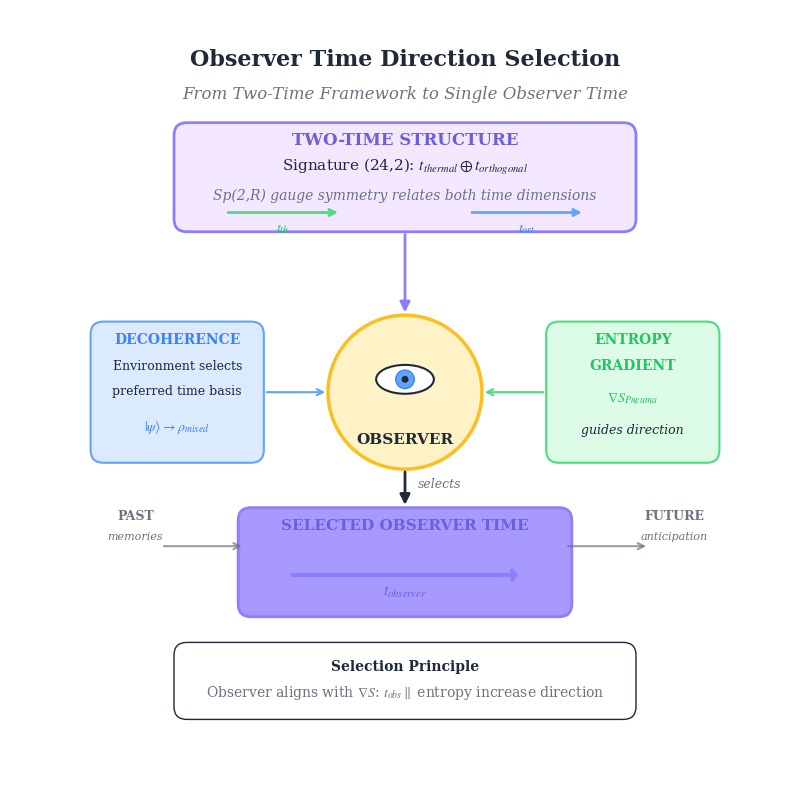

Reproduce this figure in Python. (Note: this script raises an exception after producing the figure.)
#!/usr/bin/env python3
# =============================================================================
# HISTORICAL ARCHIVE - v16/v20 Physics
# =============================================================================
# This file contains visualizations for the deprecated (24,2) two-time physics
# or Sp(2,R) gauge fixing framework. These have been superseded by the v22+
# unified (24,1) signature with 12×(2,0) Euclidean bridge pairs.
#
# Retained for historical reference and educational purposes.
# DO NOT use these visualizations for v23+ publication figures.
#
# Current framework: docs/appendices/appendix_g_euclidean_bridge.md
# =============================================================================
"""
PRINCIPIA METAPHYSICA - Observer and Consciousness Time Visualization Diagrams
===============================================================================

Licensed under the MIT License. See LICENSE file for details.

Generates visualization diagrams for observer and consciousness concepts:
1. observer-time-selection.png - How observers select their time direction
2. subjective-time.png - Connection between physical and subjective time experience

THEORETICAL FOUNDATION:
    In the PM framework, observers select a time direction through interaction
    with the Pneuma field's entropy gradient. The subjective experience of time
    emerges from the interface between physical thermal time and conscious
    information processing.

    Key concepts:
    - Observer-dependent time selection via decoherence
    - Pneuma field mediates consciousness-time interface
    - Information flow determines subjective time rate
    - Two-time structure allows observer flexibility

REFERENCES:
    - Connes, Rovelli (1994) arXiv:gr-qc/9406019
    - Penrose, Hameroff - Orchestrated Objective Reduction
    - PM framework: Pneuma mechanism and consciousness

Copyright (c) 2025-2026 Andrew Keith Watts. All rights reserved.

Dedicated To:
    My Wife: Elizabeth May Watts
    Our Messiah: Jesus Of Nazareth
"""

import os
import sys
import numpy as np
from pathlib import Path

try:
    import matplotlib.pyplot as plt
    import matplotlib.patches as mpatches
    from matplotlib.patches import FancyArrowPatch, FancyBboxPatch, Circle, Wedge, Ellipse
    from matplotlib.collections import PatchCollection
    import matplotlib.patheffects as pe
    HAS_MATPLOTLIB = True
except ImportError:
    HAS_MATPLOTLIB = False
    print("Warning: matplotlib not available. Visualization functions disabled.")

# PM Color Palette
PM_COLORS = {
    "purple": "#8b7fff",      # Primary PM purple
    "green": "#4ade80",       # PM green
    "blue": "#60a5fa",        # PM blue
    "dark_purple": "#6b5fdf", # Darker purple variant
    "light_purple": "#a899ff", # Lighter purple variant
    "dark_green": "#22c55e",  # Darker green
    "dark_blue": "#3b82f6",   # Darker blue
    "gray": "#6b7280",        # Neutral gray
    "light_gray": "#e5e7eb",  # Light background
    "white": "#ffffff",
    "text": "#1f2937",        # Dark text
    "gold": "#fbbf24",        # Accent gold
    "orange": "#fb923c",      # Accent orange
}


def set_pm_style():
    """Set Principia Metaphysica publication-quality matplotlib style."""
    if not HAS_MATPLOTLIB:
        return

    plt.rcParams.update({
        # Font settings
        "font.family": "serif",
        "font.serif": ["Times New Roman", "Times", "DejaVu Serif"],
        "font.size": 11,

        # Axes
        "axes.labelsize": 12,
        "axes.titlesize": 14,
        "axes.linewidth": 1.0,
        "axes.facecolor": PM_COLORS["white"],
        "axes.edgecolor": PM_COLORS["gray"],

        # Figure
        "figure.figsize": (10, 8),
        "figure.dpi": 150,
        "figure.facecolor": PM_COLORS["white"],
        "savefig.dpi": 300,
        "savefig.bbox": "tight",
        "savefig.pad_inches": 0.2,

        # Text
        "text.color": PM_COLORS["text"],
        "mathtext.fontset": "stix",
    })


def draw_brain_icon(ax, center, size, color):
    """Draw a simplified brain icon at the specified location."""
    x, y = center

    # Brain outline (simplified oval shapes)
    # Left hemisphere
    left = Ellipse((x - size * 0.15, y), size * 0.35, size * 0.45,
                   facecolor=color, edgecolor=PM_COLORS["dark_purple"],
                   linewidth=1.5, alpha=0.8)
    ax.add_patch(left)

    # Right hemisphere
    right = Ellipse((x + size * 0.15, y), size * 0.35, size * 0.45,
                    facecolor=color, edgecolor=PM_COLORS["dark_purple"],
                    linewidth=1.5, alpha=0.8)
    ax.add_patch(right)

    # Center connection
    center_oval = Ellipse((x, y), size * 0.2, size * 0.3,
                          facecolor=color, edgecolor='none')
    ax.add_patch(center_oval)


def draw_eye_icon(ax, center, size, color):
    """Draw a simplified eye icon at the specified location."""
    x, y = center

    # Eye outline
    eye = Ellipse((x, y), size * 0.5, size * 0.25,
                  facecolor=PM_COLORS["white"],
                  edgecolor=PM_COLORS["text"], linewidth=1.5)
    ax.add_patch(eye)

    # Iris
    iris = Circle((x, y), size * 0.08,
                  facecolor=color, edgecolor=PM_COLORS["dark_blue"])
    ax.add_patch(iris)

    # Pupil
    pupil = Circle((x, y), size * 0.03, facecolor=PM_COLORS["text"])
    ax.add_patch(pupil)


def generate_observer_time_selection_diagram(output_path: str = "../../images/observer-time-selection.png"):
    """
    Generate the Observer Time Selection diagram.

    Visualizes:
    - How observers select their time direction from two-time structure
    - Decoherence mechanism for time selection
    - Entropy gradient guiding observer's time
    - Information flow arrows
    """
    if not HAS_MATPLOTLIB:
        print("Cannot generate diagram: matplotlib not available")
        return

    set_pm_style()
    fig, ax = plt.subplots(figsize=(12, 10))
    ax.set_xlim(-0.1, 1.1)
    ax.set_ylim(-0.1, 1.1)
    ax.set_aspect('equal')
    ax.axis('off')

    # Title
    ax.text(0.5, 1.02, "Observer Time Direction Selection",
            fontsize=16, fontweight='bold', ha='center', va='bottom',
            color=PM_COLORS["text"])
    ax.text(0.5, 0.97, "From Two-Time Framework to Single Observer Time",
            fontsize=12, ha='center', va='bottom', style='italic',
            color=PM_COLORS["gray"])

    # === TWO-TIME STRUCTURE (Top) ===
    two_time_box = FancyBboxPatch(
        (0.15, 0.78), 0.70, 0.15,
        boxstyle="round,pad=0.01,rounding_size=0.02",
        facecolor="#f3e8ff",
        edgecolor=PM_COLORS["purple"],
        linewidth=2
    )
    ax.add_patch(two_time_box)

    ax.text(0.50, 0.905, "TWO-TIME STRUCTURE", fontsize=12, fontweight='bold',
            ha='center', color=PM_COLORS["dark_purple"])
    ax.text(0.50, 0.865, r"Signature (24,2): $t_{thermal} \oplus t_{orthogonal}$",
            fontsize=11, ha='center', color=PM_COLORS["text"])
    ax.text(0.50, 0.82, "Sp(2,R) gauge symmetry relates both time dimensions",
            fontsize=10, ha='center', color=PM_COLORS["gray"], style='italic')

    # Draw two time axis arrows inside box
    # t_thermal arrow
    ax.annotate("", xy=(0.40, 0.80), xytext=(0.22, 0.80),
                arrowprops=dict(arrowstyle="->", color=PM_COLORS["green"], lw=2))
    ax.text(0.31, 0.785, r"$t_{th}$", fontsize=10, ha='center', va='top',
            color=PM_COLORS["dark_green"])

    # t_ortho arrow (perpendicular)
    ax.annotate("", xy=(0.78, 0.80), xytext=(0.60, 0.80),
                arrowprops=dict(arrowstyle="->", color=PM_COLORS["blue"], lw=2))
    ax.text(0.69, 0.785, r"$t_{ort}$", fontsize=10, ha='center', va='top',
            color=PM_COLORS["dark_blue"])

    # === CENTRAL: OBSERVER (Decoherence mechanism) ===
    # Observer circle
    observer_circle = Circle((0.50, 0.52), 0.12,
                             facecolor="#fef3c7",  # Light gold
                             edgecolor=PM_COLORS["gold"],
                             linewidth=2.5)
    ax.add_patch(observer_circle)

    # Draw eye icon inside
    draw_eye_icon(ax, (0.50, 0.54), 0.18, PM_COLORS["blue"])

    ax.text(0.50, 0.44, "OBSERVER", fontsize=11, fontweight='bold',
            ha='center', color=PM_COLORS["text"])

    # Arrow from two-time to observer
    ax.annotate("", xy=(0.50, 0.64), xytext=(0.50, 0.77),
                arrowprops=dict(arrowstyle="-|>", color=PM_COLORS["purple"],
                               lw=2, mutation_scale=15))

    # === LEFT: Decoherence Process ===
    decoher_box = FancyBboxPatch(
        (0.02, 0.42), 0.25, 0.20,
        boxstyle="round,pad=0.01,rounding_size=0.02",
        facecolor="#dbeafe",
        edgecolor=PM_COLORS["blue"],
        linewidth=1.5
    )
    ax.add_patch(decoher_box)

    ax.text(0.145, 0.595, "DECOHERENCE", fontsize=10, fontweight='bold',
            ha='center', color=PM_COLORS["dark_blue"])
    ax.text(0.145, 0.555, "Environment selects", fontsize=9, ha='center',
            color=PM_COLORS["text"])
    ax.text(0.145, 0.515, "preferred time basis", fontsize=9, ha='center',
            color=PM_COLORS["text"])
    ax.text(0.145, 0.46, r"$|\psi\rangle \rightarrow \rho_{mixed}$", fontsize=10,
            ha='center', color=PM_COLORS["dark_blue"])

    # Arrow from decoherence to observer
    ax.annotate("", xy=(0.38, 0.52), xytext=(0.28, 0.52),
                arrowprops=dict(arrowstyle="->", color=PM_COLORS["blue"],
                               lw=1.5, connectionstyle="arc3,rad=0"))

    # === RIGHT: Entropy Gradient Guide ===
    entropy_box = FancyBboxPatch(
        (0.73, 0.42), 0.25, 0.20,
        boxstyle="round,pad=0.01,rounding_size=0.02",
        facecolor="#dcfce7",
        edgecolor=PM_COLORS["green"],
        linewidth=1.5
    )
    ax.add_patch(entropy_box)

    ax.text(0.855, 0.595, "ENTROPY", fontsize=10, fontweight='bold',
            ha='center', color=PM_COLORS["dark_green"])
    ax.text(0.855, 0.555, "GRADIENT", fontsize=10, fontweight='bold',
            ha='center', color=PM_COLORS["dark_green"])
    ax.text(0.855, 0.505, r"$\nabla S_{Pneuma}$", fontsize=10, ha='center',
            color=PM_COLORS["dark_green"])
    ax.text(0.855, 0.455, "guides direction", fontsize=9, ha='center',
            color=PM_COLORS["text"], style='italic')

    # Arrow from entropy to observer
    ax.annotate("", xy=(0.62, 0.52), xytext=(0.72, 0.52),
                arrowprops=dict(arrowstyle="->", color=PM_COLORS["green"],
                               lw=1.5, connectionstyle="arc3,rad=0"))

    # === SELECTED TIME (Bottom) ===
    # Single selected time arrow
    selected_box = FancyBboxPatch(
        (0.25, 0.18), 0.50, 0.15,
        boxstyle="round,pad=0.01,rounding_size=0.02",
        facecolor=PM_COLORS["light_purple"],
        edgecolor=PM_COLORS["purple"],
        linewidth=2
    )
    ax.add_patch(selected_box)

    ax.text(0.50, 0.305, "SELECTED OBSERVER TIME", fontsize=11, fontweight='bold',
            ha='center', color=PM_COLORS["dark_purple"])

    # Time arrow
    ax.annotate("", xy=(0.68, 0.235), xytext=(0.32, 0.235),
                arrowprops=dict(arrowstyle="->,head_width=0.3,head_length=0.2",
                               color=PM_COLORS["purple"], lw=3))
    ax.text(0.50, 0.22, r"$t_{observer}$", fontsize=11, ha='center', va='top',
            color=PM_COLORS["dark_purple"])

    # Arrow from observer to selected time
    ax.annotate("", xy=(0.50, 0.34), xytext=(0.50, 0.40),
                arrowprops=dict(arrowstyle="-|>", color=PM_COLORS["text"],
                               lw=2, mutation_scale=15))
    ax.text(0.52, 0.37, "selects", fontsize=9, ha='left',
            color=PM_COLORS["gray"], style='italic')

    # === INFORMATION FLOW INDICATORS ===
    # Past information (left)
    ax.text(0.08, 0.32, "PAST", fontsize=9, fontweight='bold', ha='center',
            color=PM_COLORS["gray"])
    ax.text(0.08, 0.29, "memories", fontsize=8, ha='center',
            color=PM_COLORS["gray"], style='italic')
    ax.annotate("", xy=(0.25, 0.28), xytext=(0.12, 0.28),
                arrowprops=dict(arrowstyle="->", color=PM_COLORS["gray"],
                               lw=1.5, alpha=0.7))

    # Future information (right)
    ax.text(0.92, 0.32, "FUTURE", fontsize=9, fontweight='bold', ha='center',
            color=PM_COLORS["gray"])
    ax.text(0.92, 0.29, "anticipation", fontsize=8, ha='center',
            color=PM_COLORS["gray"], style='italic')
    ax.annotate("", xy=(0.88, 0.28), xytext=(0.75, 0.28),
                arrowprops=dict(arrowstyle="->", color=PM_COLORS["gray"],
                               lw=1.5, alpha=0.7))

    # === KEY EQUATION BOX ===
    eq_box = FancyBboxPatch(
        (0.15, 0.02), 0.70, 0.10,
        boxstyle="round,pad=0.01,rounding_size=0.02",
        facecolor=PM_COLORS["white"],
        edgecolor=PM_COLORS["text"],
        linewidth=1
    )
    ax.add_patch(eq_box)

    ax.text(0.50, 0.085, "Selection Principle", fontsize=10, fontweight='bold',
            ha='center', color=PM_COLORS["text"])
    ax.text(0.50, 0.045, r"Observer aligns with $\nabla S$: $t_{obs} \parallel$ entropy increase direction",
            fontsize=10, ha='center', color=PM_COLORS["gray"])

    # Save figure
    script_dir = Path(__file__).parent
    output_file = script_dir / output_path
    output_file.parent.mkdir(parents=True, exist_ok=True)

    plt.tight_layout()
    plt.savefig(output_file, dpi=300, facecolor='white', edgecolor='none')
    plt.close()

    print(f"Generated: {output_file.resolve()}")
    return str(output_file.resolve())


def generate_subjective_time_diagram(output_path: str = "../../images/subjective-time.png"):
    """
    Generate the Subjective Time diagram.

    Visualizes:
    - Connection between physical thermal time and subjective experience
    - Pneuma field interface between physics and consciousness
    - Information processing rate determining time perception
    - Cause-effect in conscious experience
    """
    if not HAS_MATPLOTLIB:
        print("Cannot generate diagram: matplotlib not available")
        return

    set_pm_style()
    fig, ax = plt.subplots(figsize=(12, 10))
    ax.set_xlim(-0.1, 1.1)
    ax.set_ylim(-0.1, 1.1)
    ax.set_aspect('equal')
    ax.axis('off')

    # Title
    ax.text(0.5, 1.02, "Subjective Time Experience",
            fontsize=16, fontweight='bold', ha='center', va='bottom',
            color=PM_COLORS["text"])
    ax.text(0.5, 0.97, "Physical Time to Conscious Time via Pneuma Interface",
            fontsize=12, ha='center', va='bottom', style='italic',
            color=PM_COLORS["gray"])

    # === TOP LEFT: Physical Time ===
    phys_box = FancyBboxPatch(
        (0.02, 0.72), 0.30, 0.20,
        boxstyle="round,pad=0.01,rounding_size=0.02",
        facecolor="#dcfce7",
        edgecolor=PM_COLORS["green"],
        linewidth=2
    )
    ax.add_patch(phys_box)

    ax.text(0.17, 0.895, "PHYSICAL TIME", fontsize=11, fontweight='bold',
            ha='center', color=PM_COLORS["dark_green"])
    ax.text(0.17, 0.855, r"$t_{thermal}$", fontsize=12, ha='center',
            color=PM_COLORS["dark_green"])
    ax.text(0.17, 0.80, "Modular flow from", fontsize=9, ha='center',
            color=PM_COLORS["text"])
    ax.text(0.17, 0.76, "thermal state", fontsize=9, ha='center',
            color=PM_COLORS["text"])

    # Physical time arrow
    ax.annotate("", xy=(0.30, 0.74), xytext=(0.06, 0.74),
                arrowprops=dict(arrowstyle="->", color=PM_COLORS["green"], lw=2))

    # === TOP RIGHT: Subjective Time ===
    subj_box = FancyBboxPatch(
        (0.68, 0.72), 0.30, 0.20,
        boxstyle="round,pad=0.01,rounding_size=0.02",
        facecolor=PM_COLORS["light_purple"],
        edgecolor=PM_COLORS["purple"],
        linewidth=2
    )
    ax.add_patch(subj_box)

    ax.text(0.83, 0.895, "SUBJECTIVE TIME", fontsize=11, fontweight='bold',
            ha='center', color=PM_COLORS["dark_purple"])
    ax.text(0.83, 0.855, r"$t_{conscious}$", fontsize=12, ha='center',
            color=PM_COLORS["dark_purple"])
    ax.text(0.83, 0.80, "Experienced flow of", fontsize=9, ha='center',
            color=PM_COLORS["text"])
    ax.text(0.83, 0.76, "consciousness", fontsize=9, ha='center',
            color=PM_COLORS["text"])

    # Subjective time arrow (wavy to suggest perception)
    ax.annotate("", xy=(0.96, 0.74), xytext=(0.72, 0.74),
                arrowprops=dict(arrowstyle="->", color=PM_COLORS["purple"], lw=2))

    # === CENTRAL: PNEUMA INTERFACE ===
    # Large central ellipse for Pneuma
    pneuma_ellipse = Ellipse((0.50, 0.55), 0.40, 0.30,
                             facecolor="#dbeafe",
                             edgecolor=PM_COLORS["blue"],
                             linewidth=2.5)
    ax.add_patch(pneuma_ellipse)

    ax.text(0.50, 0.62, "PNEUMA", fontsize=14, fontweight='bold',
            ha='center', color=PM_COLORS["dark_blue"])
    ax.text(0.50, 0.57, "INTERFACE", fontsize=12, fontweight='bold',
            ha='center', color=PM_COLORS["dark_blue"])
    ax.text(0.50, 0.50, r"$\Psi_P$ field mediates", fontsize=10, ha='center',
            color=PM_COLORS["text"])
    ax.text(0.50, 0.46, "physics-consciousness", fontsize=10, ha='center',
            color=PM_COLORS["text"])

    # Draw brain icon inside Pneuma
    draw_brain_icon(ax, (0.50, 0.54), 0.06, PM_COLORS["light_purple"])

    # Arrows from physical to Pneuma
    ax.annotate("", xy=(0.32, 0.60), xytext=(0.28, 0.72),
                arrowprops=dict(arrowstyle="-|>", color=PM_COLORS["green"],
                               lw=2, connectionstyle="arc3,rad=0.2"))

    # Arrows from Pneuma to subjective
    ax.annotate("", xy=(0.72, 0.72), xytext=(0.68, 0.60),
                arrowprops=dict(arrowstyle="-|>", color=PM_COLORS["purple"],
                               lw=2, connectionstyle="arc3,rad=0.2"))

    # === BOTTOM: Information Processing ===
    # Information flow visualization
    info_y = 0.28

    # Input information (left)
    info_in_box = FancyBboxPatch(
        (0.05, info_y - 0.06), 0.22, 0.12,
        boxstyle="round,pad=0.01,rounding_size=0.02",
        facecolor="#dcfce7",
        edgecolor=PM_COLORS["green"],
        linewidth=1.5
    )
    ax.add_patch(info_in_box)

    ax.text(0.16, info_y + 0.035, "Sensory Input", fontsize=10, fontweight='bold',
            ha='center', color=PM_COLORS["dark_green"])
    ax.text(0.16, info_y - 0.02, "Information rate", fontsize=9, ha='center',
            color=PM_COLORS["text"])

    # Processing (center)
    proc_box = FancyBboxPatch(
        (0.35, info_y - 0.08), 0.30, 0.16,
        boxstyle="round,pad=0.01,rounding_size=0.02",
        facecolor="#dbeafe",
        edgecolor=PM_COLORS["blue"],
        linewidth=1.5
    )
    ax.add_patch(proc_box)

    ax.text(0.50, info_y + 0.05, "NEURAL", fontsize=10, fontweight='bold',
            ha='center', color=PM_COLORS["dark_blue"])
    ax.text(0.50, info_y + 0.01, "PROCESSING", fontsize=10, fontweight='bold',
            ha='center', color=PM_COLORS["dark_blue"])
    ax.text(0.50, info_y - 0.04, r"Rate $\propto$ time perception", fontsize=9, ha='center',
            color=PM_COLORS["text"])

    # Output (right)
    info_out_box = FancyBboxPatch(
        (0.73, info_y - 0.06), 0.22, 0.12,
        boxstyle="round,pad=0.01,rounding_size=0.02",
        facecolor=PM_COLORS["light_purple"],
        edgecolor=PM_COLORS["purple"],
        linewidth=1.5
    )
    ax.add_patch(info_out_box)

    ax.text(0.84, info_y + 0.035, "Time Experience", fontsize=10, fontweight='bold',
            ha='center', color=PM_COLORS["dark_purple"])
    ax.text(0.84, info_y - 0.02, "Subjective duration", fontsize=9, ha='center',
            color=PM_COLORS["text"])

    # Flow arrows
    ax.annotate("", xy=(0.34, info_y), xytext=(0.28, info_y),
                arrowprops=dict(arrowstyle="->", color=PM_COLORS["gray"], lw=2))
    ax.annotate("", xy=(0.72, info_y), xytext=(0.66, info_y),
                arrowprops=dict(arrowstyle="->", color=PM_COLORS["gray"], lw=2))

    # Arrow from Pneuma to processing
    ax.annotate("", xy=(0.50, info_y + 0.10), xytext=(0.50, 0.40),
                arrowprops=dict(arrowstyle="-|>", color=PM_COLORS["blue"],
                               lw=2, mutation_scale=12))

    # === CAUSE-EFFECT CHAIN (Bottom) ===
    cause_y = 0.08

    # Cause
    ax.add_patch(FancyBboxPatch(
        (0.02, cause_y - 0.04), 0.18, 0.08,
        boxstyle="round,pad=0.005,rounding_size=0.01",
        facecolor=PM_COLORS["light_gray"],
        edgecolor=PM_COLORS["gray"],
        linewidth=1
    ))
    ax.text(0.11, cause_y, "Physical\nEvent", fontsize=8, ha='center', va='center',
            color=PM_COLORS["text"])

    ax.annotate("", xy=(0.22, cause_y), xytext=(0.20, cause_y),
                arrowprops=dict(arrowstyle="->", color=PM_COLORS["gray"], lw=1.5))

    # Perception
    ax.add_patch(FancyBboxPatch(
        (0.23, cause_y - 0.04), 0.18, 0.08,
        boxstyle="round,pad=0.005,rounding_size=0.01",
        facecolor="#dcfce7",
        edgecolor=PM_COLORS["green"],
        linewidth=1
    ))
    ax.text(0.32, cause_y, "Sensory\nPerception", fontsize=8, ha='center', va='center',
            color=PM_COLORS["dark_green"])

    ax.annotate("", xy=(0.43, cause_y), xytext=(0.41, cause_y),
                arrowprops=dict(arrowstyle="->", color=PM_COLORS["gray"], lw=1.5))

    # Pneuma interaction
    ax.add_patch(FancyBboxPatch(
        (0.44, cause_y - 0.04), 0.18, 0.08,
        boxstyle="round,pad=0.005,rounding_size=0.01",
        facecolor="#dbeafe",
        edgecolor=PM_COLORS["blue"],
        linewidth=1
    ))
    ax.text(0.53, cause_y, "Pneuma\nInteraction", fontsize=8, ha='center', va='center',
            color=PM_COLORS["dark_blue"])

    ax.annotate("", xy=(0.64, cause_y), xytext=(0.62, cause_y),
                arrowprops=dict(arrowstyle="->", color=PM_COLORS["gray"], lw=1.5))

    # Conscious experience
    ax.add_patch(FancyBboxPatch(
        (0.65, cause_y - 0.04), 0.18, 0.08,
        boxstyle="round,pad=0.005,rounding_size=0.01",
        facecolor=PM_COLORS["light_purple"],
        edgecolor=PM_COLORS["purple"],
        linewidth=1
    ))
    ax.text(0.74, cause_y, "Conscious\nExperience", fontsize=8, ha='center', va='center',
            color=PM_COLORS["dark_purple"])

    ax.annotate("", xy=(0.85, cause_y), xytext=(0.83, cause_y),
                arrowprops=dict(arrowstyle="->", color=PM_COLORS["gray"], lw=1.5))

    # Response
    ax.add_patch(FancyBboxPatch(
        (0.86, cause_y - 0.04), 0.12, 0.08,
        boxstyle="round,pad=0.005,rounding_size=0.01",
        facecolor=PM_COLORS["light_gray"],
        edgecolor=PM_COLORS["gray"],
        linewidth=1
    ))
    ax.text(0.92, cause_y, "Action", fontsize=8, ha='center', va='center',
            color=PM_COLORS["text"])

    ax.text(0.50, cause_y - 0.06, "Cause-Effect Chain in Conscious Experience",
            fontsize=9, ha='center', color=PM_COLORS["gray"], style='italic')

    # === KEY RELATIONSHIP ===
    rel_box = FancyBboxPatch(
        (0.20, 0.36), 0.60, 0.07,
        boxstyle="round,pad=0.005,rounding_size=0.01",
        facecolor=PM_COLORS["white"],
        edgecolor=PM_COLORS["text"],
        linewidth=1
    )
    ax.add_patch(rel_box)

    ax.text(0.50, 0.395, r"$\frac{dt_{conscious}}{dt_{thermal}} = f(\text{information processing rate})$",
            fontsize=11, ha='center', color=PM_COLORS["text"])

    # Save figure
    script_dir = Path(__file__).parent
    output_file = script_dir / output_path
    output_file.parent.mkdir(parents=True, exist_ok=True)

    plt.tight_layout()
    plt.savefig(output_file, dpi=300, facecolor='white', edgecolor='none')
    plt.close()

    print(f"Generated: {output_file.resolve()}")
    return str(output_file.resolve())


def main():
    """Generate all observer and consciousness time diagrams."""
    print("=" * 60)
    print("PRINCIPIA METAPHYSICA - Observer Time Visualization Diagrams")
    print("=" * 60)

    if not HAS_MATPLOTLIB:
        print("\nERROR: matplotlib is required for visualization generation.")
        print("Install with: pip install matplotlib")
        sys.exit(1)

    print("\n1. Generating Observer Time Selection diagram...")
    observer_path = generate_observer_time_selection_diagram()

    print("\n2. Generating Subjective Time diagram...")
    subjective_path = generate_subjective_time_diagram()

    print("\n" + "=" * 60)
    print("All diagrams generated successfully!")
    print("=" * 60)

    if observer_path:
        print(f"\n  - {observer_path}")
    if subjective_path:
        print(f"  - {subjective_path}")


if __name__ == "__main__":
    main()
